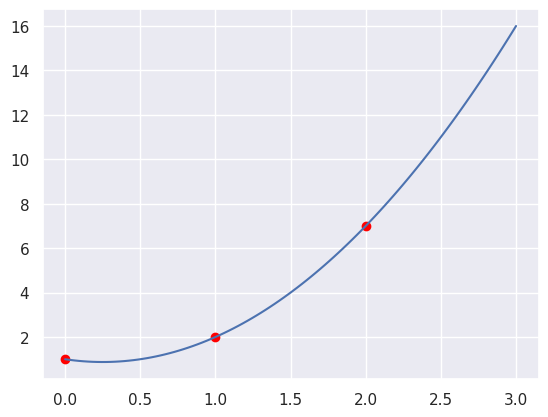

Recreate this plot in Python.
import numpy as np
import matplotlib.pyplot as plt
import pandas as pd
import seaborn as sns

sns.set_theme(style="darkgrid")

x = np.linspace(0, 3, 100)

f = lambda x: 1 + x + 2 * (x-0) * (x-1)

y = f(x)

plt.plot(x, y)
plt.scatter([0, 1, 2], [1, 2, 7], color="red")
plt.show()